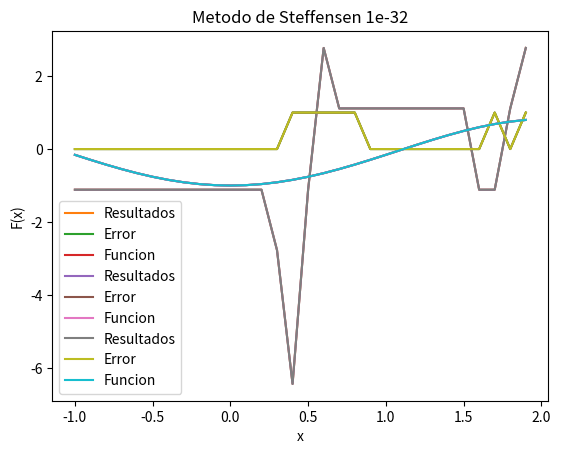
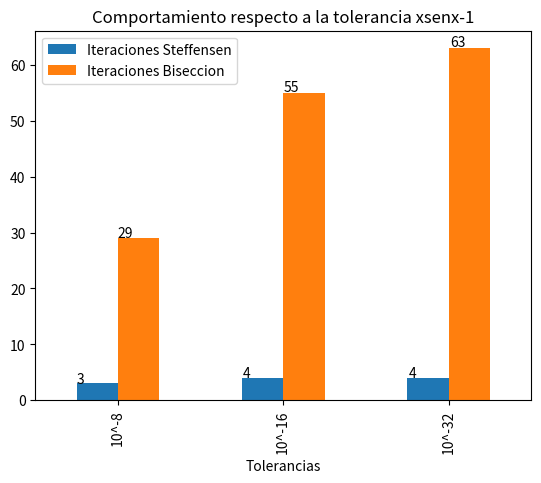

The matplotlib source for these figures, in order:
import numpy as np
import matplotlib.pyplot as plt
import pandas as pd

#Funcion a evaluar
def f(x):
    return np.float128(x*np.sin(x)-1)     ## Cambiar el -1

## DECLARACION DE VARIABLES
    
tolerancia = [10**-8, 10**-16, 10**-32]    ## Tolerancias a evualuar
n0 = 10000                          ## Limite de iteraciones
x = np.arange(-1, 2, 0.1)
#x = np.arange(-1, 0.7, 0.1)           ## Intervalo
#x = np.arange(0.8, 2, 0.1)
ans = []                            ## Resultados
ite = []                            ## Lista de iteraciones
err = []                            ## Error de los resultados

## DECLARACION DE FUNCIONES
#Metodo de biseccion utilizado para camparar la eficacia en el numero de operaciones
def metodobiseccion(f, x0, x1, tol):
    cont = 0
    while x1-x0>=tol:
        cont = cont + 1
        x2=np.float128((x0+x1)/2)
        if f(x2)==0:
            return (x2, cont)
        else:
            if f(x0)*f(x2)>0: 
                x0=x2
            else:
                x1=x2
    return (x2, cont)

#Metodo de Steffensen que implementa Aitken para acelerar la convergencia
def Steffensen(f,p0,tol):
   
    resultado = [0, 0]
    for i in range(1,n0) :
        p1 = np.float128(p0 + f(p0))
        p2 = np.float128(p1 + f(p1))
        ## Evitar division por cero
        if (p2 - (2*p1) + p0 != 0) & (pow((p2 - p1),2) != 0):
            p = np.float128(p2 - (pow((p2 - p1),2)/(p2 - (2*p1) + p0)))
            
        #si el punto inicial satisface la tolerancia da un resultado y lo retorna
        if abs(p-p0) < tol:
            resultado[0] = p
            resultado[1] = i
            return resultado
        p0 = p

    return resultado

## GRAFICA DE LA FUNCION

y = []

for k in x:
    y.append(f(k))
    
plt.plot(x, y)
plt.xlabel("x")
plt.ylabel("F(x)")
plt.title("x*sin(x)-1")
plt.grid()
plt.show()


## El siguiente ciclo compara los resultados y el error aproximado por cada una de las 3 tolerancias
xx = []
iteraciones = []
bisecIte = []

for j in tolerancia:
    
    cont = 0
    ans.clear()
    ite.clear()
    err.clear()
    xx.clear()
    
    #Se emplea el metodo de Steffensen para evaluar cada punto del intervalo dado
    for k in x:
        
        if(Steffensen(f,k,j)[1] != 0):
            ans.append(Steffensen(f,k,j)[0])
            ite.append(Steffensen(f,k,j)[1])
            xx.append(k)
            if(cont>3):
                temp = abs((ans[cont-2]-ans[cont-1])/ans[cont-2])*100
                if(temp>20):
                    err.append(1)
                else:
                    err.append(temp)
            if(cont<=3):
                err.append(0)
            cont = cont + 1
    
    plt.plot(xx, ans, label = "Resultados")
    plt.plot(xx, err, label = "Error")
    plt.plot(x, y, label = "Funcion")
    plt.xlabel("x")
    plt.ylabel("F(x)")
    plt.legend()
    plt.title("Metodo de Steffensen " + str(j))
    plt.grid()
    plt.show()
    
    #Se extrae la posición en el arreglo de errores para mostrarlo por consola
    p=100
    cont = 0
    for i in err:
        if(p>abs(i)):
            p = cont
        cont = cont + 1
    
    #Resultados metodo de Steffensen
    print("Tolerancia: ", j)
    print("El resultado es: ", ans[p])
    print("La funcion evaluada en el resultado es:", '{0:.32g}'.format(f(ans[p])))
    print("El numero maximo de iteraciones es: ", min(ite))
    
    h = metodobiseccion(f,min(x),max(x),j)
    
    #Resultados metodo de bisección
    print("Resultado con el metodo de biseccion: "+ str(h[0]))
    print("Numero de iteraciones: "+ str(h[1]))
    
    #Cálculo del error entre ambos metodos
    t = (abs(abs(ans[p])-abs(h[0]))/abs(ans[p])) * 100
    print("El error entre ambos metodos es: ", '{0:.2g}'.format(t))
    
    iteraciones.append(min(ite))
    bisecIte.append(h[1])
    
    
#Grafica donde se relaciona las iteraciones en la stres tolerancias para cada uno de los métodos empleados
data = {'Iteraciones Steffensen':iteraciones, 
        'Iteraciones Biseccion':bisecIte,
        'Tolerancias': ["10^-8", "10^-16", "10^-32"]} 
  
  
df = pd.DataFrame(data) 
fig, ax = plt.subplots()
ax = df.plot(kind = 'bar', x = 'Tolerancias', title= 'Comportamiento respecto a la tolerancia xsenx-1', ax = ax)

for p in ax.patches:
    ax.annotate(str(p.get_height()), (p.get_x() * 1.005, p.get_height() * 1.005))
    

